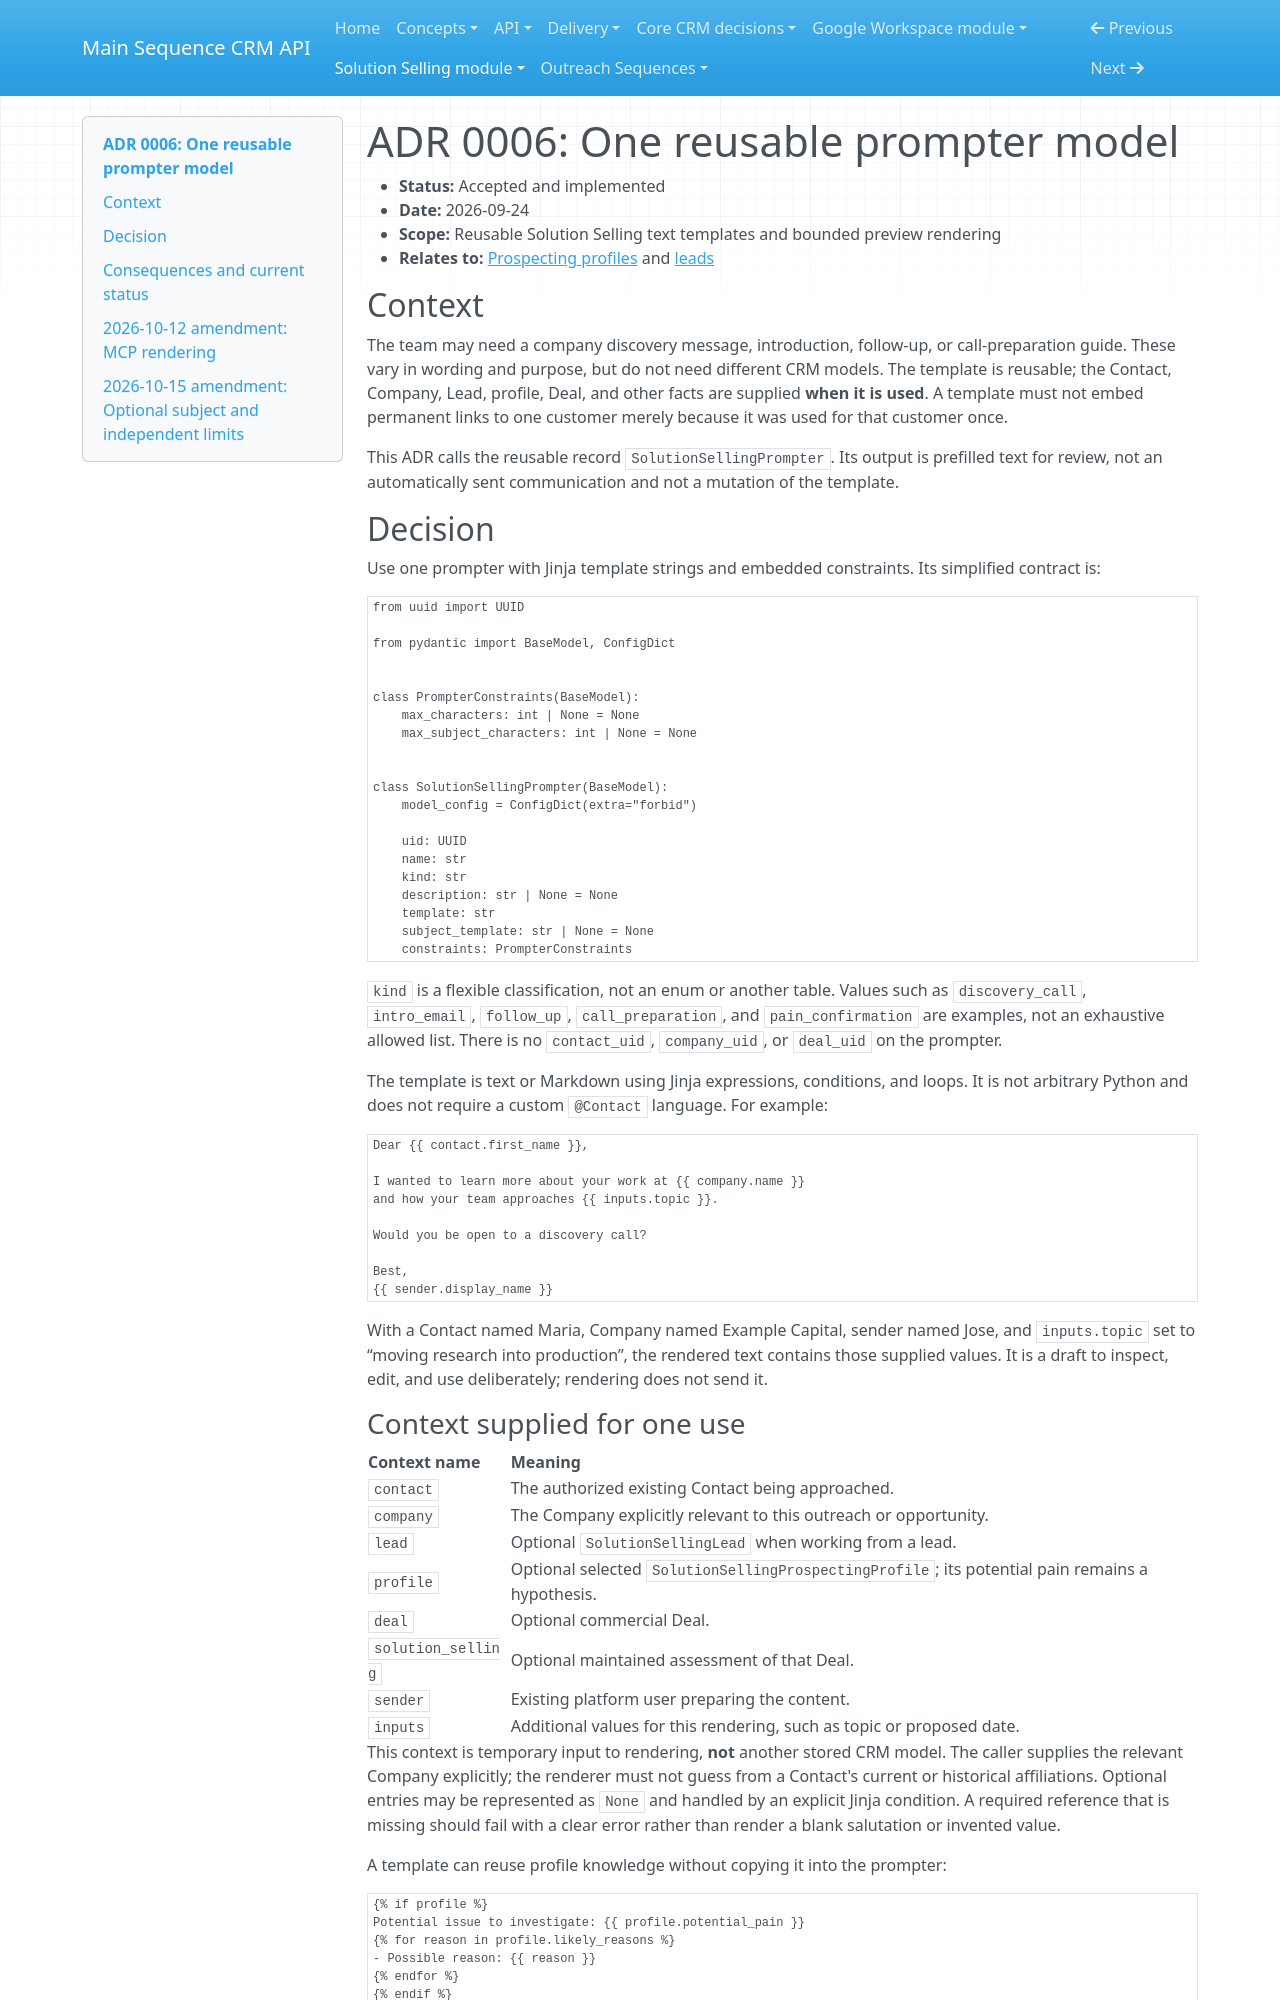

repository: MainSequenceCorp/MainSequenceCRMAPI · page: solution_selling_module/adrs/0006-reusable-prompters/index.html · generator: mkdocs

# ADR 0006: One reusable prompter model

- **Status:** Accepted and implemented
- **Date:** 2026-09-24
- **Scope:** Reusable Solution Selling text templates and bounded preview rendering
- **Relates to:** [Prospecting profiles](0004-prospecting-profiles.md) and [leads](0005-lead-list.md)

## Context

The team may need a company discovery message, introduction, follow-up, or
call-preparation guide. These vary in wording and purpose, but do not need
different CRM models. The template is reusable; the Contact, Company, Lead,
profile, Deal, and other facts are supplied **when it is used**. A template
must not embed permanent links to one customer merely because it was used
for that customer once.

This ADR calls the reusable record `SolutionSellingPrompter`. Its output is
prefilled text for review, not an automatically sent communication and not
a mutation of the template.

## Decision

Use one prompter with Jinja template strings and embedded constraints. Its
simplified contract is:

```python
from uuid import UUID

from pydantic import BaseModel, ConfigDict


class PrompterConstraints(BaseModel):
    max_characters: int | None = None
    max_subject_characters: int | None = None


class SolutionSellingPrompter(BaseModel):
    model_config = ConfigDict(extra="forbid")

    uid: UUID
    name: str
    kind: str
    description: str | None = None
    template: str
    subject_template: str | None = None
    constraints: PrompterConstraints
```

`kind` is a flexible classification, not an enum or another table. Values
such as `discovery_call`, `intro_email`, `follow_up`, `call_preparation`, and
`pain_confirmation` are examples, not an exhaustive allowed list. There is
no `contact_uid`, `company_uid`, or `deal_uid` on the prompter.

The template is text or Markdown using Jinja expressions, conditions, and
loops. It is not arbitrary Python and does not require a custom `@Contact`
language. For example:

```jinja2
Dear {{ contact.first_name }},

I wanted to learn more about your work at {{ company.name }}
and how your team approaches {{ inputs.topic }}.

Would you be open to a discovery call?

Best,
{{ sender.display_name }}
```

With a Contact named Maria, Company named Example Capital, sender named
Jose, and `inputs.topic` set to “moving research into production”, the
rendered text contains those supplied values. It is a draft to inspect,
edit, and use deliberately; rendering does not send it.

### Context supplied for one use

| Context name | Meaning |
| --- | --- |
| `contact` | The authorized existing Contact being approached. |
| `company` | The Company explicitly relevant to this outreach or opportunity. |
| `lead` | Optional `SolutionSellingLead` when working from a lead. |
| `profile` | Optional selected `SolutionSellingProspectingProfile`; its potential pain remains a hypothesis. |
| `deal` | Optional commercial Deal. |
| `solution_selling` | Optional maintained assessment of that Deal. |
| `sender` | Existing platform user preparing the content. |
| `inputs` | Additional values for this rendering, such as topic or proposed date. |

This context is temporary input to rendering, **not** another stored CRM
model. The caller supplies the relevant Company explicitly; the renderer
must not guess from a Contact's current or historical affiliations.
Optional entries may be represented as `None` and handled by an explicit
Jinja condition. A required reference that is missing should fail with a
clear error rather than render a blank salutation or invented value.

A template can reuse profile knowledge without copying it into the
prompter:

```jinja2
{% if profile %}
Potential issue to investigate: {{ profile.potential_pain }}
{% for reason in profile.likely_reasons %}
- Possible reason: {{ reason }}
{% endfor %}
{% endif %}
```

The word *potential* matters: a profile is prospecting guidance, not a
confirmed buyer statement.
